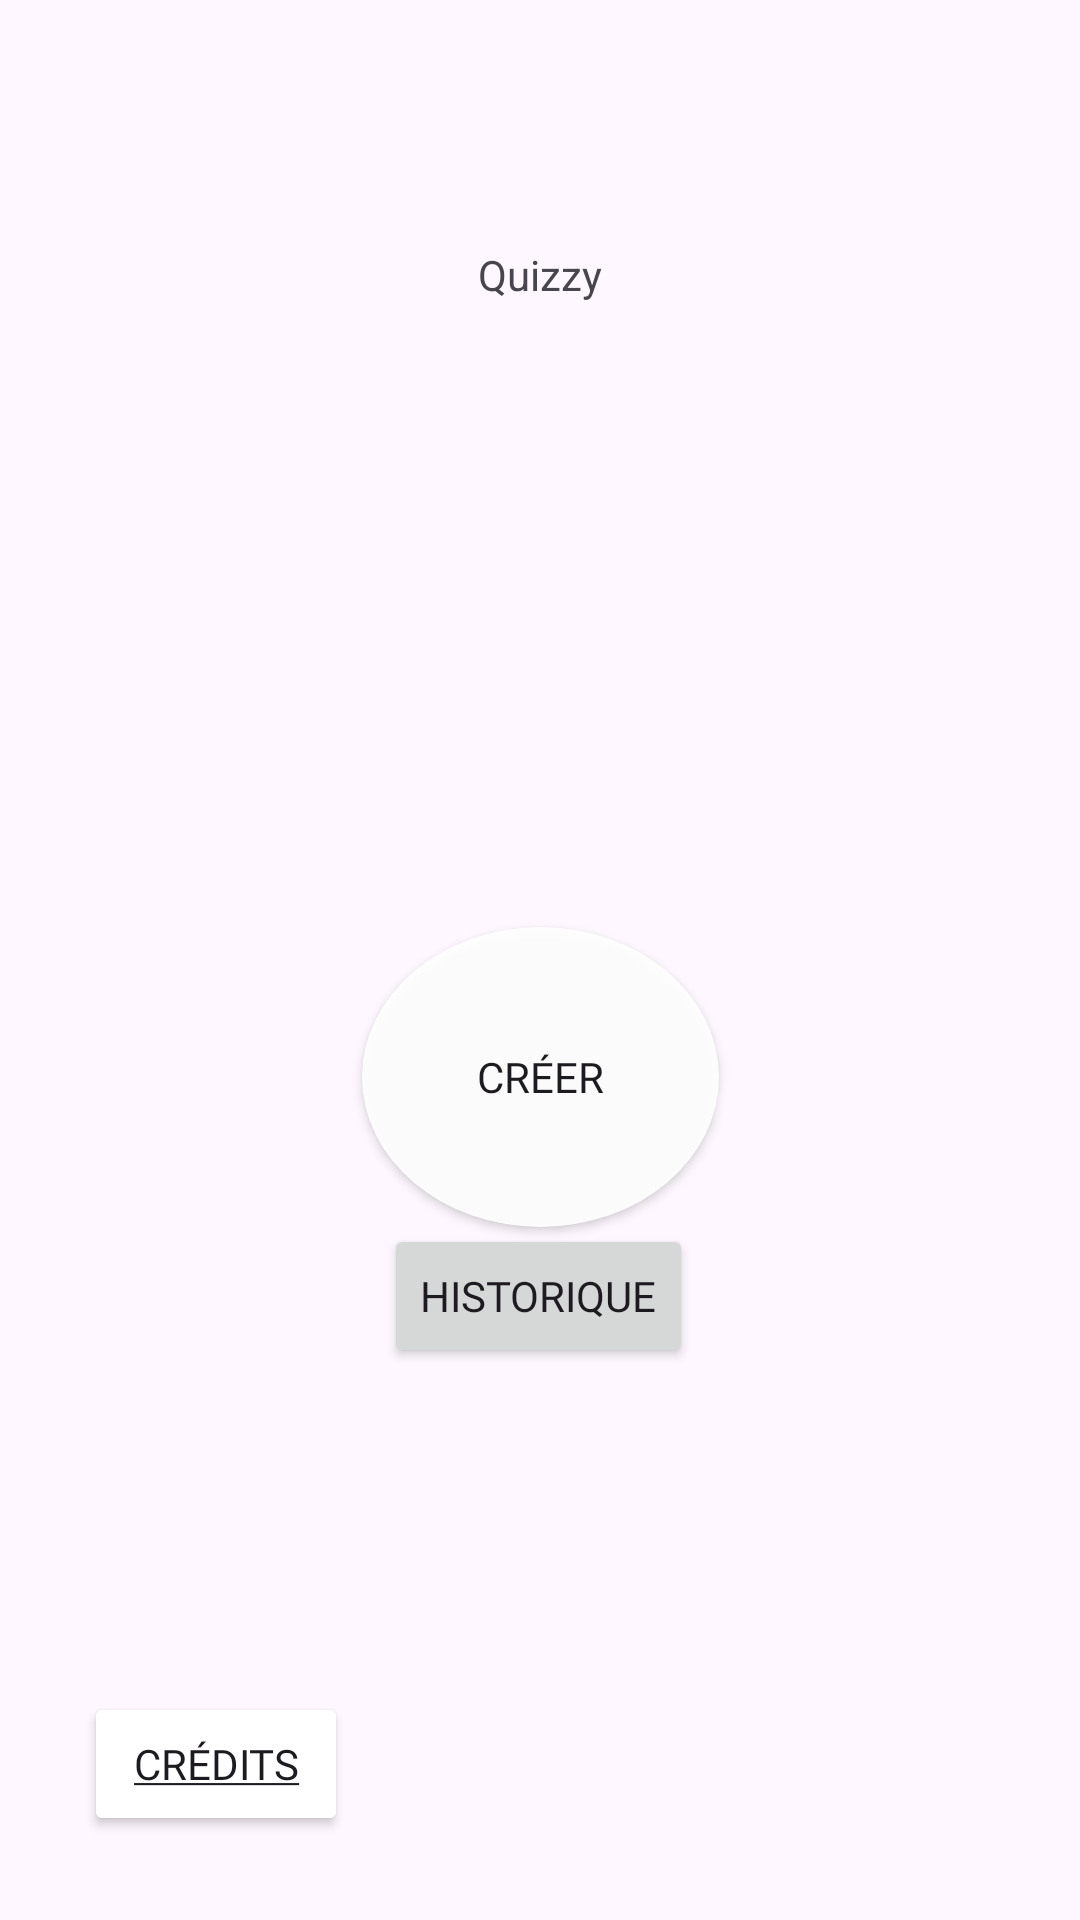

This screen was rendered from an Android layout file. Write that file and the resources it references.
<!-- AndroidManifest.xml: application theme Theme.Quizzy -->
<!-- res/layout/activity_main.xml -->
<?xml version="1.0" encoding="utf-8"?>
<androidx.constraintlayout.widget.ConstraintLayout xmlns:android="http://schemas.android.com/apk/res/android"
    xmlns:app="http://schemas.android.com/apk/res-auto"
    xmlns:tools="http://schemas.android.com/tools"
    android:layout_width="match_parent"
    android:layout_height="match_parent"
    tools:context=".MainActivity">

    <TextView
        android:id="@+id/textView2"
        android:layout_width="wrap_content"
        android:layout_height="wrap_content"
        android:text="@string/app_name"
        app:layout_constraintBottom_toBottomOf="parent"
        app:layout_constraintEnd_toEndOf="parent"
        app:layout_constraintStart_toStartOf="parent"
        app:layout_constraintTop_toTopOf="parent"
        app:layout_constraintVertical_bias="0.132" />


    <Button
        android:id="@+id/create"
        android:layout_width="119dp"
        android:layout_height="100dp"
        android:layout_marginTop="208dp"
        android:background="@drawable/boutonrond"
        android:fontFamily="@font/open_sans"
        android:text="Créer"
        app:layout_constraintEnd_toEndOf="parent"
        app:layout_constraintStart_toStartOf="parent"
        app:layout_constraintTop_toBottomOf="@+id/textView2" />

    <Button
        android:id="@+id/credits"
        android:layout_width="wrap_content"
        android:layout_height="wrap_content"
        android:layout_marginStart="28dp"
        android:layout_marginBottom="28dp"
        android:backgroundTint="@color/white"
        android:fontFamily="@font/open_sans"
        android:text="@string/Credits"
        android:textColor="@color/grey"
        app:layout_constraintBottom_toBottomOf="parent"
        app:layout_constraintStart_toStartOf="parent" />

    <Button
        android:id="@+id/history"
        android:layout_width="wrap_content"
        android:layout_height="wrap_content"
        android:layout_marginBottom="184dp"
        android:fontFamily="@font/open_sans"
        android:text="Historique"
        app:layout_constraintBottom_toBottomOf="parent"
        app:layout_constraintEnd_toEndOf="parent"
        app:layout_constraintHorizontal_bias="0.498"
        app:layout_constraintStart_toStartOf="parent" />
</androidx.constraintlayout.widget.ConstraintLayout>
<!-- resources referenced by this layout -->
<resources>
  <!-- drawable boutonrond (drawable) -->
  <?xml version="1.0" encoding="utf-8"?>
  
  <shape xmlns:android="http://schemas.android.com/apk/res/android"
      android:shape="oval">
      <solid android:color="#eeffffff" />
      <corners android:bottomRightRadius="8dp"
          android:bottomLeftRadius="8dp"
          android:topRightRadius="8dp"
          android:topLeftRadius="8dp"/>
  </shape>
  <string name="Credits"><u>Crédits</u></string>
  <string name="app_name">Quizzy</string>
  <style name="Theme.Quizzy" parent="Base.Theme.Quizzy" />
  <style name="Base.Theme.Quizzy" parent="Theme.Material3.DayNight.NoActionBar">
          
          
      </style>
  <!-- not gathered from this repository: default colours our renderer supplied (Android Studio template values) -->
  <color name="white">#FFFFFFFF</color>
</resources>
